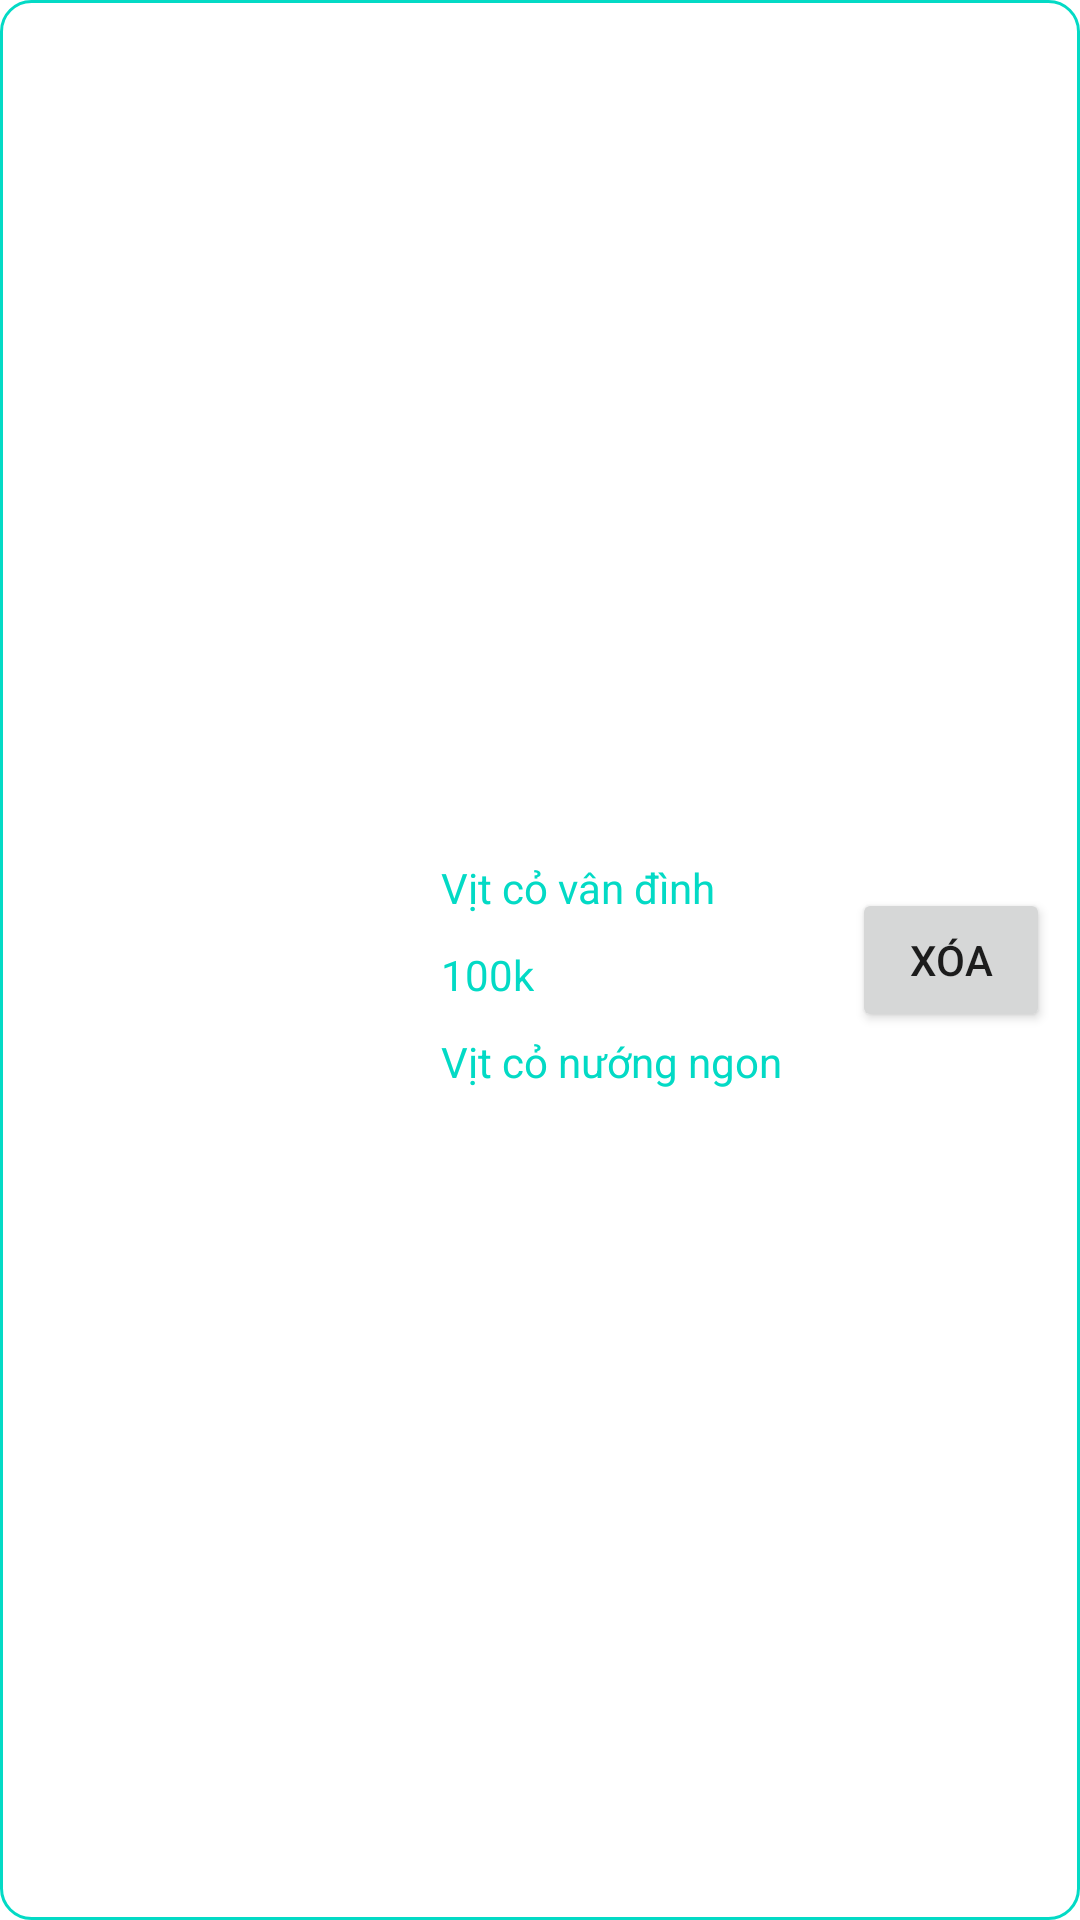

Here is an Android app screen rendered from its layout file. Give the layout XML and the strings, colors and styles it references.
<!-- AndroidManifest.xml: application theme Theme.Excersise2 -->
<!-- res/layout/layout_item_food.xml -->
<?xml version="1.0" encoding="utf-8"?>
<LinearLayout xmlns:android="http://schemas.android.com/apk/res/android"
    android:id="@+id/layout_item"
    android:layout_width="match_parent"
    android:orientation="horizontal"
    android:layout_marginHorizontal="10dp"
    android:layout_marginVertical="5dp"
    android:padding="5dp"
    android:background="@drawable/bg_tem"
    android:layout_weight="5"
    android:gravity="center"
    android:layout_height="wrap_content">

    <ImageView
        android:padding="5dp"
        android:id="@+id/img_food"
        android:layout_width="0dp"
        android:layout_height="120dp"
        android:layout_weight="2"
        android:src="@mipmap/ic_launcher_round" />


    <LinearLayout
        android:layout_width="0dp"
        android:layout_weight="2"
        android:gravity="center_vertical"
        android:layout_marginStart="10dp"
        android:orientation="vertical"
        android:layout_height="match_parent" >

        <TextView
            android:id="@+id/tv_name_food"
            android:layout_width="wrap_content"
            android:textColor="@color/teal_200"
            android:layout_height="wrap_content"
            android:layout_marginTop="10dp"
            android:text="Vịt cỏ vân đình" />

        <TextView
            android:id="@+id/tv_price_food"
            android:layout_width="wrap_content"
            android:textColor="@color/teal_200"
            android:layout_height="wrap_content"
            android:layout_marginTop="10dp"
            android:text="100k" />

        <TextView
            android:id="@+id/tv_des_food"
            android:layout_width="wrap_content"
            android:textColor="@color/teal_200"
            android:layout_height="wrap_content"
            android:layout_marginTop="10dp"
            android:text="Vịt cỏ nướng ngon" />

    </LinearLayout>

    <Button
        android:id="@+id/btn_delete"
        android:layout_width="0dp"
        android:layout_weight="1"
        android:layout_marginHorizontal="5dp"
        android:layout_height="wrap_content"
        android:text="Xóa" />

</LinearLayout>
<!-- resources referenced by this layout -->
<resources>
  <!-- drawable bg_tem (drawable) -->
  <?xml version="1.0" encoding="utf-8"?>
  <shape xmlns:android="http://schemas.android.com/apk/res/android" android:shape="rectangle">
      <corners android:radius="10dp"/>
      <stroke android:width="1dp" android:color="@color/teal_200" />
  </shape>
  <style name="Theme.Excersise2" parent="Theme.MaterialComponents.DayNight.DarkActionBar">
          
          <item name="colorPrimary">@color/purple_500</item>
          <item name="colorPrimaryVariant">@color/purple_700</item>
          <item name="colorOnPrimary">@color/white</item>
          
          <item name="colorSecondary">@color/teal_200</item>
          <item name="colorSecondaryVariant">@color/teal_700</item>
          <item name="colorOnSecondary">@color/black</item>
          
          <item name="android:statusBarColor" tools:targetApi="l">?attr/colorPrimaryVariant</item>
          
      </style>
  <!-- not gathered from this repository: default colours our renderer supplied (Android Studio template values) -->
  <color name="purple_500">#FF6200EE</color>
  <color name="purple_700">#FF3700B3</color>
  <color name="teal_200">#FF03DAC5</color>
  <color name="teal_700">#FF018786</color>
  <color name="black">#FF000000</color>
  <color name="white">#FFFFFFFF</color>
</resources>
